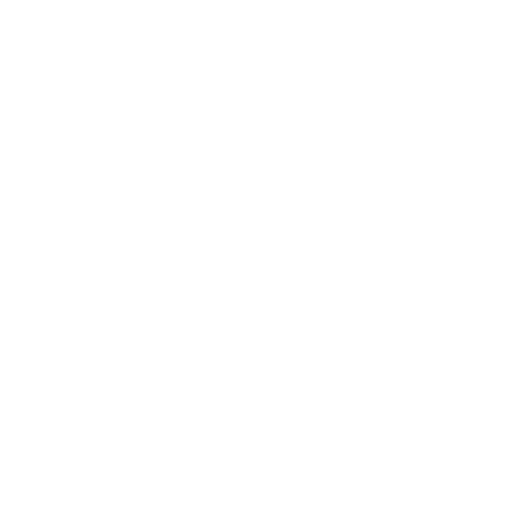
t = 0.00 s
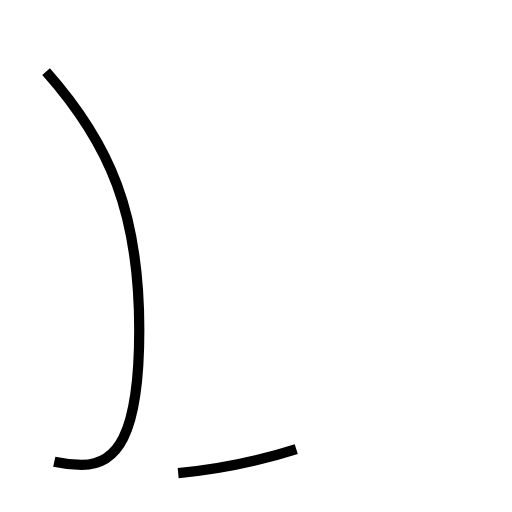
t = 1.74 s
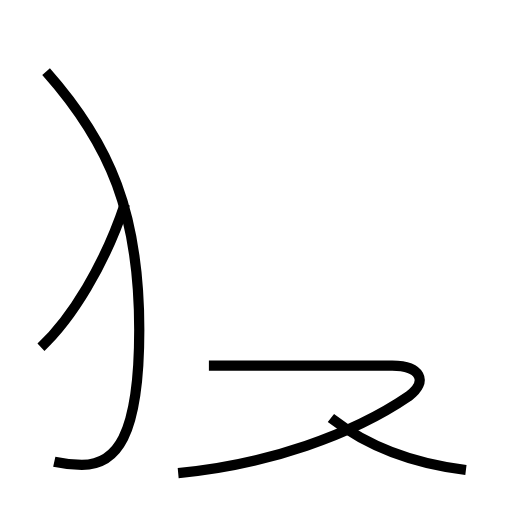
t = 3.72 s
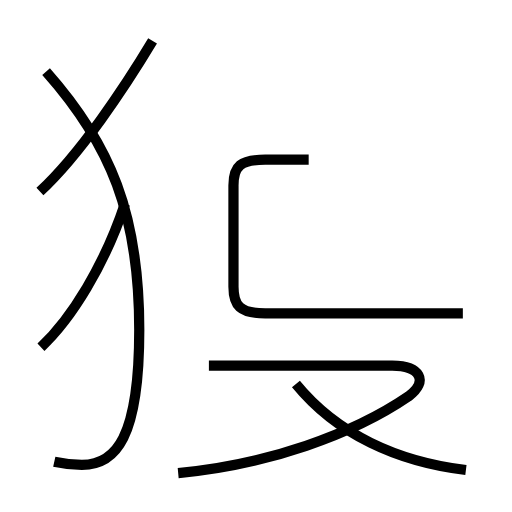
t = 5.70 s
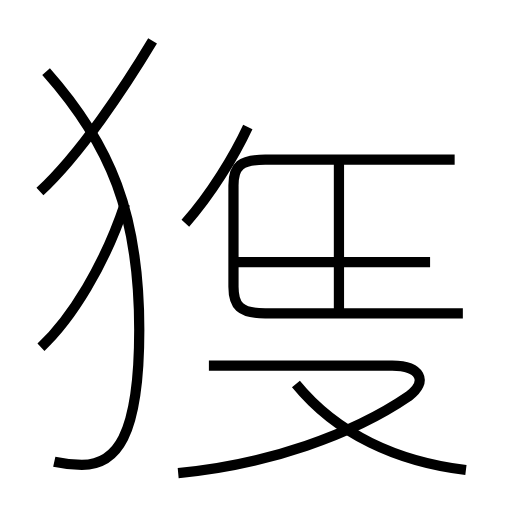
t = 7.48 s
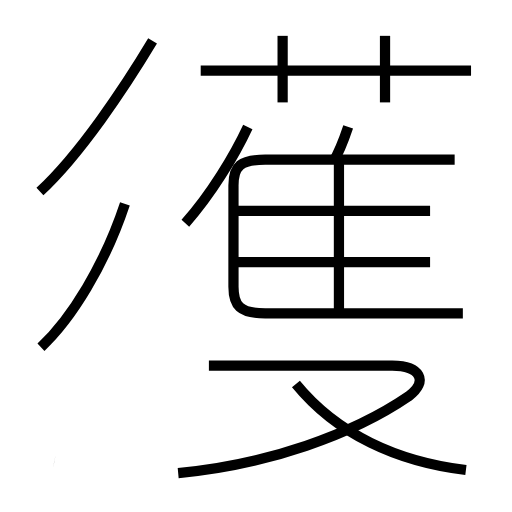
t = 9.35 s

The animated SVG that drew these frames (rendered in a browser with its animation timeline set to each time). Animation: 14 SMIL elements (animate=14); one cycle of 9.35 s.

<?xml version='1.0' encoding='utf-8'?>
<svg viewBox="0.0 -6.0 50.0 50.0" version="1.1" xmlns="http://www.w3.org/2000/svg"><rect x="-1000" y="-1000" width="2000" height="2000" stroke="white" fill="white" /><g style="fill:none;stroke:#000000;stroke-width:1"><path d="M 5.3 1.1 C 6.2 1.3 7.1 1.4 8.0 1.4 C 11.3 1.4 13.6 -1.2 13.6 -11.8 C 13.6 -23.1 10.8 -29.9 4.5 -37.0 " transform="translate(0.0 38.0)" stroke-dasharray="46.11989144648306" stroke-dashoffset="46.11989144648306"><animate attributeName="stroke-dashoffset" from="46.11989144648306" to="0" dur="1.3835967433944918s" begin="0s; anim_end.end" fill="freeze" id="anim0" /></path><path d="M 17.4 2.2 C 26.1 1.4 34.5 -1.6 39.9 -5.3 C 41.9 -6.8 41.0 -8.3 38.3 -8.3 L 20.4 -8.3 " transform="translate(0.0 38.0)" stroke-dasharray="47.177600208827045" stroke-dashoffset="47.177600208827045"><animate attributeName="stroke-dashoffset" from="47.177600208827045" to="0" dur="1.4153280062648113s" begin="anim0.end" fill="freeze" id="anim1" /></path><path d="M 4.0 -10.1 C 7.0 -12.9 10.2 -18.1 12.2 -24.1 " transform="translate(0.0 38.0)" stroke-dasharray="16.372393601846003" stroke-dashoffset="16.372393601846003"><animate attributeName="stroke-dashoffset" from="16.372393601846003" to="0" dur="0.4911718080553801s" begin="anim1.end" fill="freeze" id="anim2" /></path><path d="M 45.5 1.9 C 38.8 1.1 32.9 -1.6 28.9 -6.5 " transform="translate(0.0 38.0)" stroke-dasharray="19.079276940216456" stroke-dashoffset="19.079276940216456"><animate attributeName="stroke-dashoffset" from="19.079276940216456" to="0" dur="0.5723783082064936s" begin="anim2.end" fill="freeze" id="anim3" /></path><path d="M 3.9 -25.3 C 7.8 -28.9 12.2 -35.5 14.9 -40.0 " transform="translate(0.0 38.0)" stroke-dasharray="18.411249051314638" stroke-dashoffset="18.411249051314638"><animate attributeName="stroke-dashoffset" from="18.411249051314638" to="0" dur="0.5523374715394391s" begin="anim3.end" fill="freeze" id="anim4" /></path><path d="M 45.2 -13.4 L 25.9 -13.4 C 23.4 -13.4 22.8 -14.2 22.8 -16.0 L 22.8 -25.9 C 22.8 -27.8 23.5 -28.4 25.9 -28.4 L 44.4 -28.4 " transform="translate(0.0 38.0)" stroke-dasharray="57.143923265532315" stroke-dashoffset="57.143923265532315"><animate attributeName="stroke-dashoffset" from="57.143923265532315" to="0" dur="1.7143176979659693s" begin="anim4.end" fill="freeze" id="anim5" /></path><path d="M 18.1 -22.2 C 20.6 -25.0 22.9 -28.8 24.2 -31.6 " transform="translate(0.0 38.0)" stroke-dasharray="11.241186511103216" stroke-dashoffset="11.241186511103216"><animate attributeName="stroke-dashoffset" from="11.241186511103216" to="0" dur="0.33723559533309644s" begin="anim5.end" fill="freeze" id="anim6" /></path><path d="M 33.1 -13.4 L 33.1 -28.4 " transform="translate(0.0 38.0)" stroke-dasharray="14.999999999999998" stroke-dashoffset="14.999999999999998"><animate attributeName="stroke-dashoffset" from="14.999999999999998" to="0" dur="0.44999999999999996s" begin="anim6.end" fill="freeze" id="anim7" /></path><path d="M 42.0 -18.4 L 23.1 -18.4 " transform="translate(0.0 38.0)" stroke-dasharray="18.9" stroke-dashoffset="18.9"><animate attributeName="stroke-dashoffset" from="18.9" to="0" dur="0.567s" begin="anim7.end" fill="freeze" id="anim8" /></path><path d="M 32.5 -28.1 C 33.1 -29.1 33.5 -30.1 34.0 -31.6 " transform="translate(0.0 38.0)" stroke-dasharray="3.816103734374348" stroke-dashoffset="3.816103734374348"><animate attributeName="stroke-dashoffset" from="3.816103734374348" to="0" dur="0.11448311203123043s" begin="anim8.end" fill="freeze" id="anim9" /></path><path d="M 27.6 -34.0 L 27.6 -40.5 " transform="translate(0.0 38.0)" stroke-dasharray="6.5" stroke-dashoffset="6.5"><animate attributeName="stroke-dashoffset" from="6.5" to="0" dur="0.195s" begin="anim9.end" fill="freeze" id="anim10" /></path><path d="M 46.0 -37.1 L 19.6 -37.1 " transform="translate(0.0 38.0)" stroke-dasharray="26.4" stroke-dashoffset="26.4"><animate attributeName="stroke-dashoffset" from="26.4" to="0" dur="0.7919999999999999s" begin="anim10.end" fill="freeze" id="anim11" /></path><path d="M 37.6 -34.0 L 37.6 -40.5 " transform="translate(0.0 38.0)" stroke-dasharray="6.5" stroke-dashoffset="6.5"><animate attributeName="stroke-dashoffset" from="6.5" to="0" dur="0.195s" begin="anim11.end" fill="freeze" id="anim12" /></path><path d="M 42.0 -23.4 L 23.1 -23.4" transform="translate(0.0 38.0)" stroke-dasharray="18.9" stroke-dashoffset="18.9"><animate attributeName="stroke-dashoffset" from="18.9" to="0" dur="0.567s" begin="anim12.end" fill="freeze" id="anim_end" /></path></g></svg>
